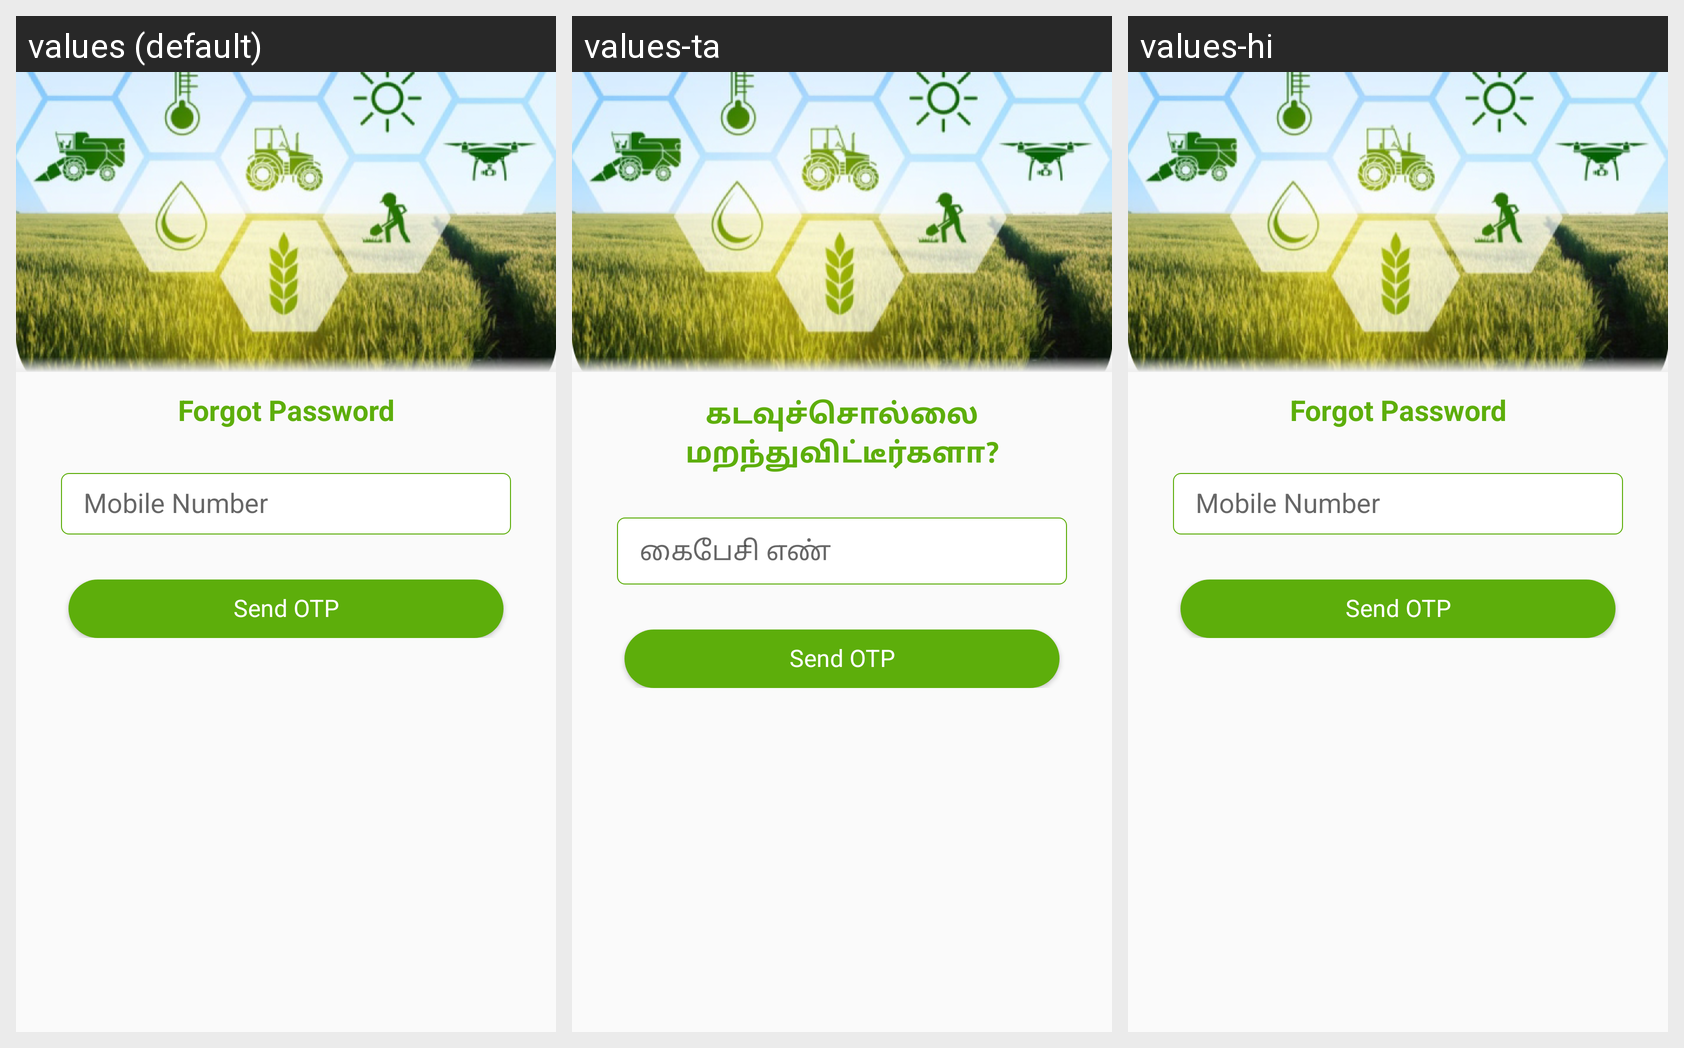

The Android screen above is rendered under several locales of the same app. Produce the string resources it draws, with the default and per-locale values.
Android screen res/layout/activity_forgot_password.xml rendered under 3 locales, left to right: values (default), values-ta, values-hi. Device: Nexus 5 (rendered at 1080×1920; each locale shown at half size, 540×960, under a caption strip naming it); theme AppTheme.NoActionBar.
Strings drawn on this screen, with the default value and each locale's value (text and hints the layout hard-codes, and strings that could not be matched under every locale, appear in the picture but are not listed):

forgot_password
  values: Forgot Password
  values-ta: கடவுச்சொல்லை மறந்துவிட்டீர்களா?
  values-hi: Forgot Password  [not translated; the default value is used]

mobile_number
  values: Mobile Number
  values-ta: கைபேசி எண்
  values-hi: Mobile Number  [not translated; the default value is used]

send_otp
  values: Send OTP
  values-ta: Send OTP  [not translated; the default value is used]
  values-hi: Send OTP  [not translated; the default value is used]
